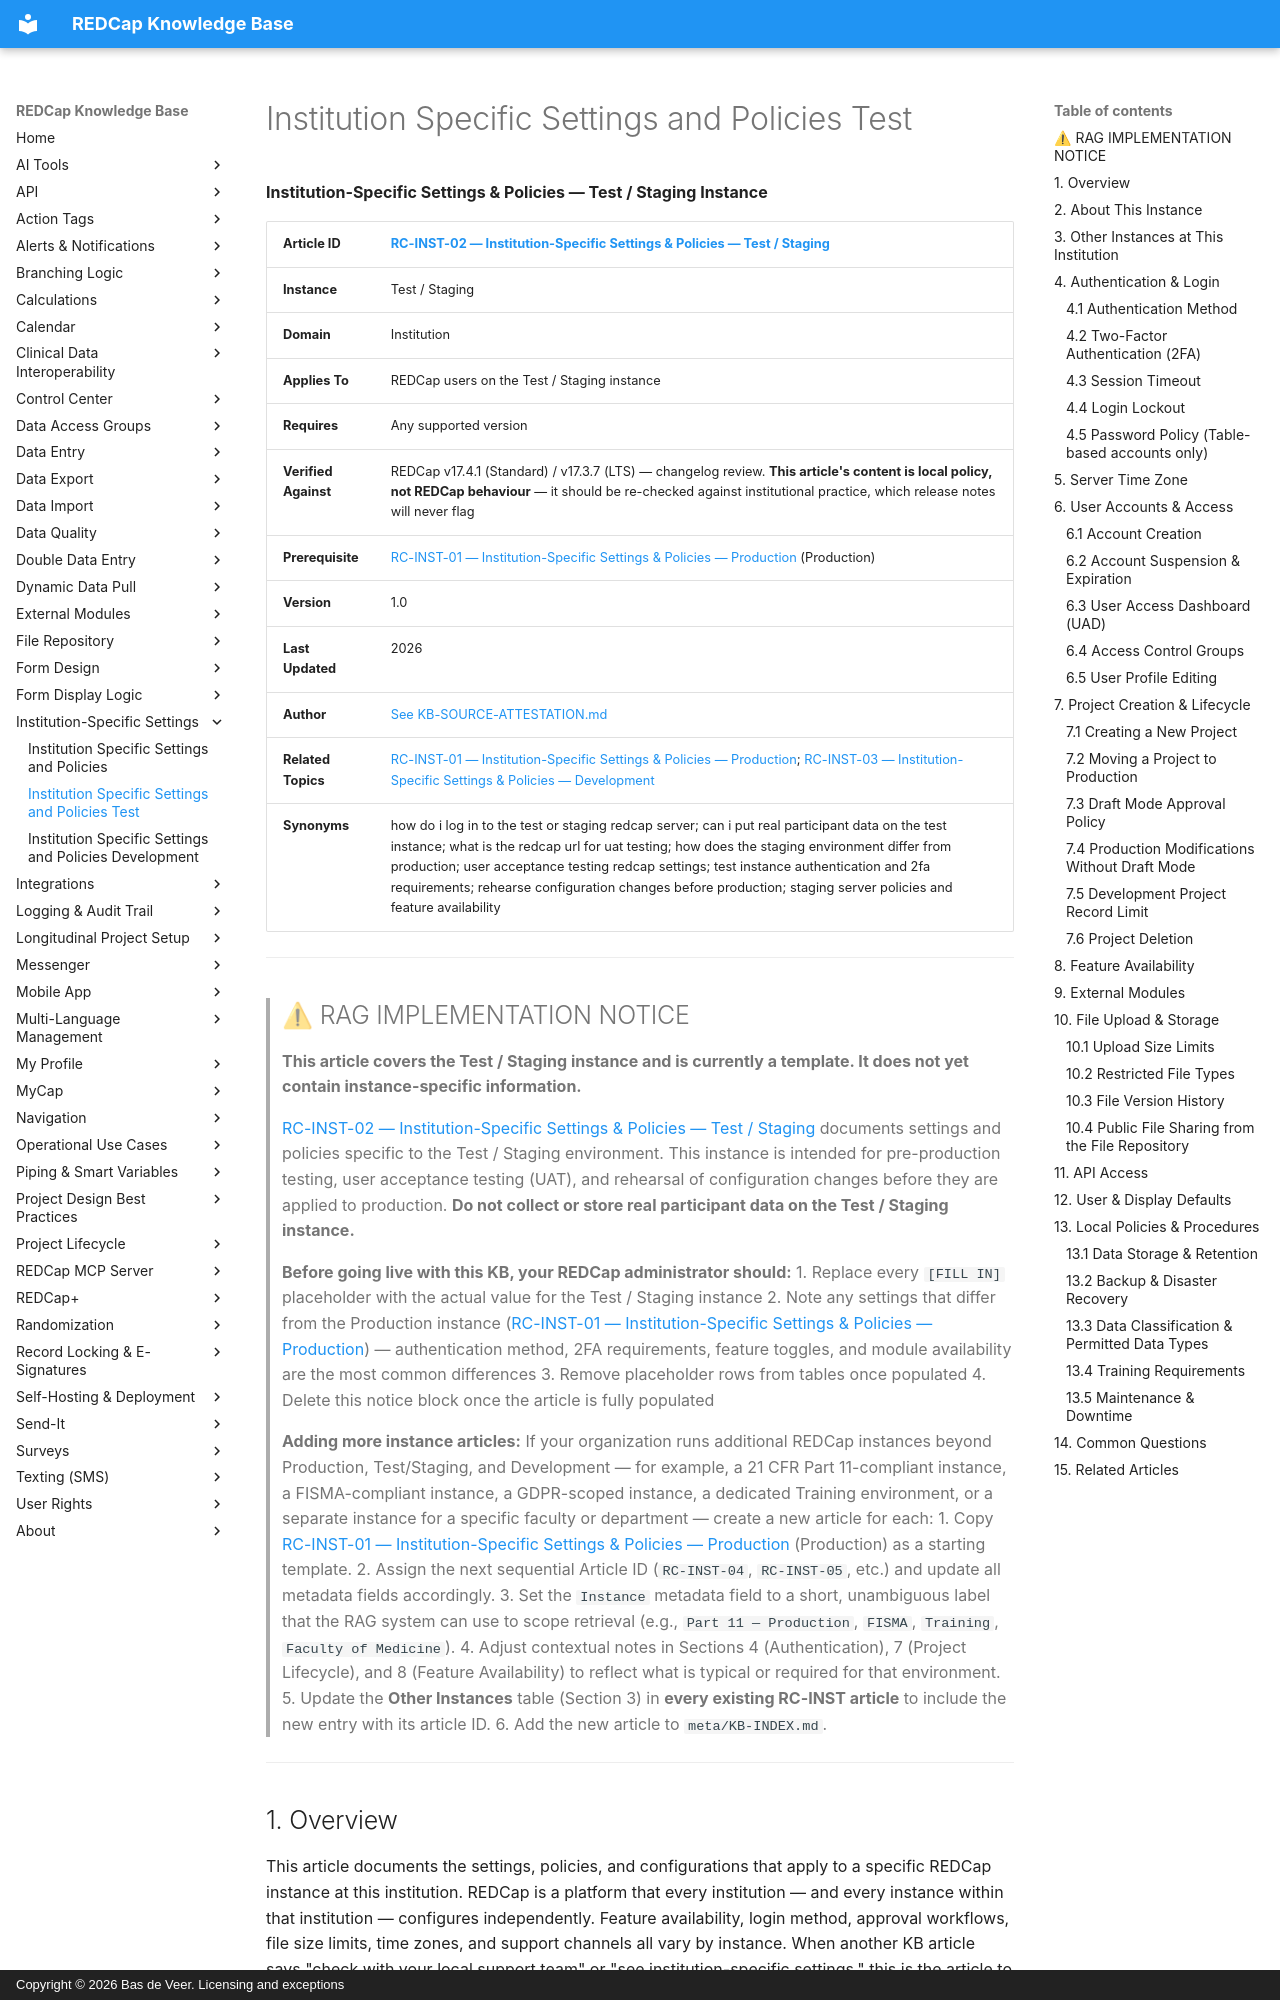

repository: bdeveer/REDCap_KB_RAG · page: RC-INST-02_Institution-Specific-Settings-and-Policies-Test/index.html · generator: mkdocs · copyright: Copyright © 2026 Bas de Veer. Licensing and exceptions



**Institution-Specific Settings & Policies — Test / Staging Instance**

| **Article ID** | [RC-INST-02 — Institution-Specific Settings & Policies — Test / Staging](RC-INST-02_Institution-Specific-Settings-and-Policies-Test.md) |
|---|---|
| **Instance** | Test / Staging |
| **Domain** | Institution |
| **Applies To** | REDCap users on the Test / Staging instance |
| **Requires** | Any supported version |
| **Verified Against** | REDCap v17.4.1 (Standard) / v17.3.7 (LTS) — changelog review. **This article's content is local policy, not REDCap behaviour** — it should be re-checked against institutional practice, which release notes will never flag |
| **Prerequisite** | [RC-INST-01 — Institution-Specific Settings & Policies — Production](RC-INST-01_Institution-Specific-Settings-and-Policies.md) (Production) |
| **Version** | 1.0 |
| **Last Updated** | 2026 |
| **Author** | [See KB-SOURCE-ATTESTATION.md](KB-SOURCE-ATTESTATION.md) |
| **Related Topics** | [RC-INST-01 — Institution-Specific Settings & Policies — Production](RC-INST-01_Institution-Specific-Settings-and-Policies.md); [RC-INST-03 — Institution-Specific Settings & Policies — Development](RC-INST-03_Institution-Specific-Settings-and-Policies-Development.md)|
| **Synonyms** | how do i log in to the test or staging redcap server; can i put real participant data on the test instance; what is the redcap url for uat testing; how does the staging environment differ from production; user acceptance testing redcap settings; test instance authentication and 2fa requirements; rehearse configuration changes before production; staging server policies and feature availability |

---
